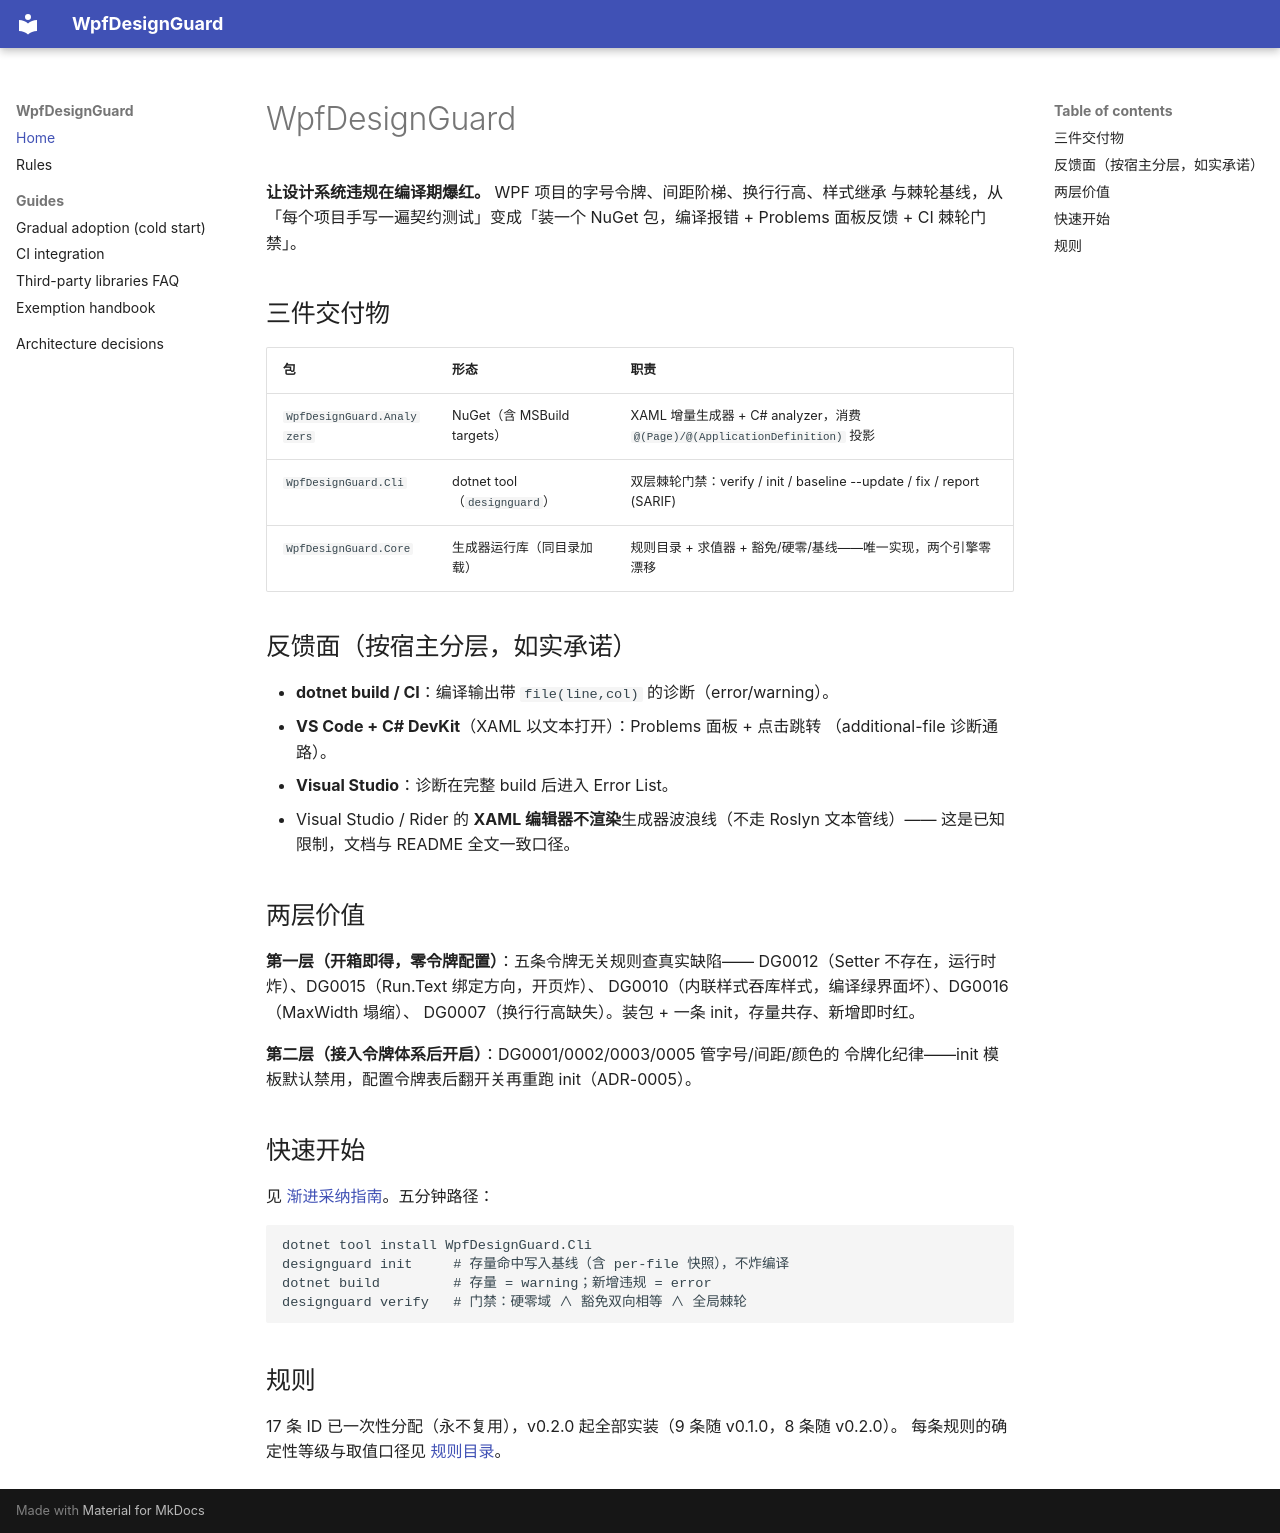

repository: zhaojie-tech/wpf-design-guard · page: index.html · generator: mkdocs

# WpfDesignGuard

**让设计系统违规在编译期爆红。** WPF 项目的字号令牌、间距阶梯、换行行高、样式继承
与棘轮基线，从「每个项目手写一遍契约测试」变成「装一个 NuGet 包，编译报错 +
Problems 面板反馈 + CI 棘轮门禁」。

## 三件交付物

| 包 | 形态 | 职责 |
|---|---|---|
| `WpfDesignGuard.Analyzers` | NuGet（含 MSBuild targets） | XAML 增量生成器 + C# analyzer，消费 `@(Page)/@(ApplicationDefinition)` 投影 |
| `WpfDesignGuard.Cli` | dotnet tool（`designguard`） | 双层棘轮门禁：verify / init / baseline --update / fix / report (SARIF) |
| `WpfDesignGuard.Core` | 生成器运行库（同目录加载） | 规则目录 + 求值器 + 豁免/硬零/基线——唯一实现，两个引擎零漂移 |

## 反馈面（按宿主分层，如实承诺）

- **dotnet build / CI**：编译输出带 `file(line,col)` 的诊断（error/warning）。
- **VS Code + C# DevKit**（XAML 以文本打开）：Problems 面板 + 点击跳转
  （additional-file 诊断通路）。
- **Visual Studio**：诊断在完整 build 后进入 Error List。
- Visual Studio / Rider 的 **XAML 编辑器不渲染**生成器波浪线（不走 Roslyn 文本管线）——
  这是已知限制，文档与 README 全文一致口径。

## 两层价值

**第一层（开箱即得，零令牌配置）**：五条令牌无关规则查真实缺陷——
DG0012（Setter 不存在，运行时炸）、DG0015（Run.Text 绑定方向，开页炸）、
DG0010（内联样式吞库样式，编译绿界面坏）、DG0016（MaxWidth 塌缩）、
DG0007（换行行高缺失）。装包 + 一条 init，存量共存、新增即时红。

**第二层（接入令牌体系后开启）**：DG0001/0002/0003/0005 管字号/间距/颜色的
令牌化纪律——init 模板默认禁用，配置令牌表后翻开关再重跑 init（ADR-0005）。

## 快速开始

见 [渐进采纳指南](guides/gradual-adoption.md)。五分钟路径：

```bash
dotnet tool install WpfDesignGuard.Cli
designguard init     # 存量命中写入基线（含 per-file 快照），不炸编译
dotnet build         # 存量 = warning；新增违规 = error
designguard verify   # 门禁：硬零域 ∧ 豁免双向相等 ∧ 全局棘轮
```

## 规则

17 条 ID 已一次性分配（永不复用），v0.2.0 起全部实装（9 条随 v0.1.0，8 条随 v0.2.0）。
每条规则的确定性等级与取值口径见 [规则目录](rules/index.md)。
